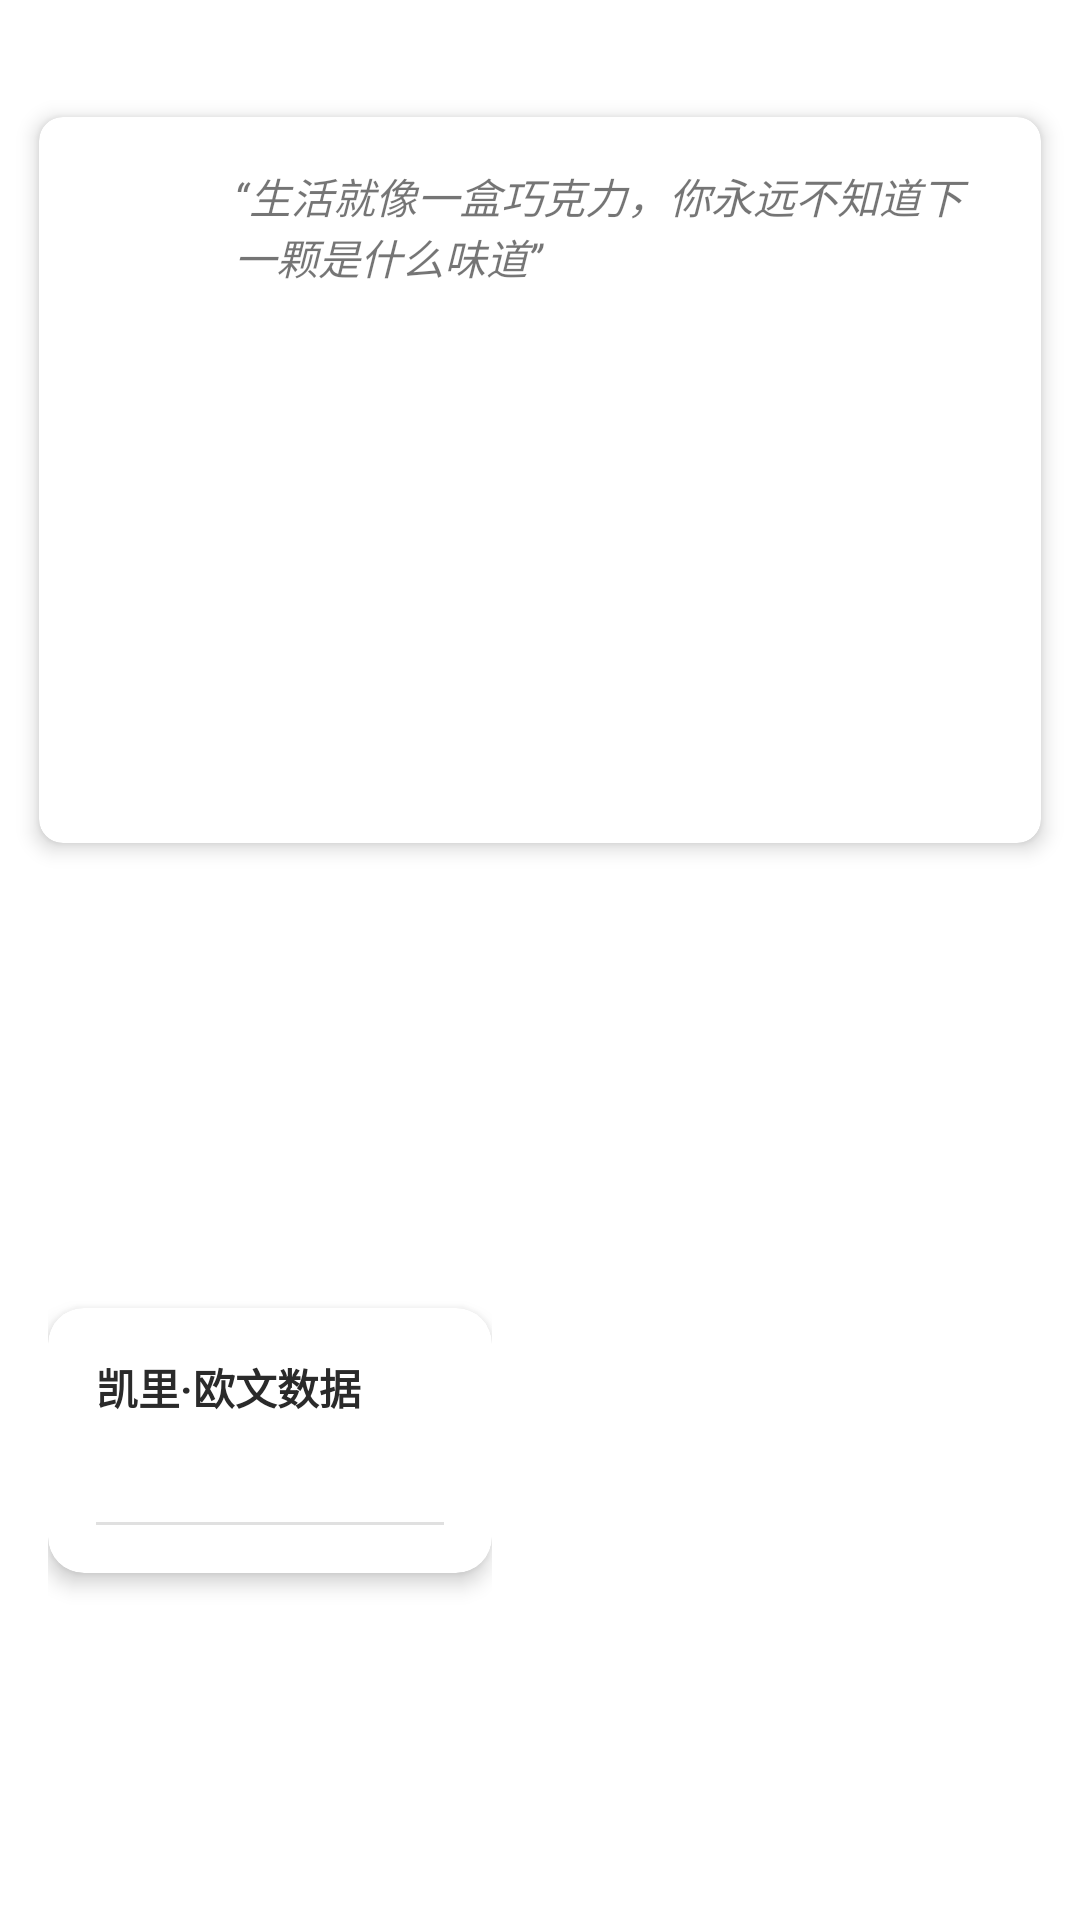

The Android layout XML behind this screen, and the referenced resources:
<!-- AndroidManifest.xml: application theme Theme.Test -->
<!-- res/layout/activity_model.xml -->
<?xml version="1.0" encoding="utf-8"?>
<androidx.constraintlayout.widget.ConstraintLayout xmlns:android="http://schemas.android.com/apk/res/android"
    xmlns:app="http://schemas.android.com/apk/res-auto"
    xmlns:tools="http://schemas.android.com/tools"
    android:id="@+id/main"
    android:layout_width="match_parent"
    android:layout_height="match_parent"
    tools:context=".ui.notifications.Model">



    <androidx.recyclerview.widget.RecyclerView
        android:id="@+id/cards"
        android:layout_width="0dp"
        android:layout_height="0dp"
        android:rotationY="-15"
        app:layout_constraintBottom_toBottomOf="parent"
        app:layout_constraintEnd_toEndOf="parent"
        app:layout_constraintStart_toStartOf="@+id/guideline1"
        app:layout_constraintTop_toTopOf="@+id/guideline2"
        app:layout_constraintVertical_bias="0.542" />

    <androidx.constraintlayout.widget.Guideline
        android:id="@+id/guideline1"
        android:layout_width="wrap_content"
        android:layout_height="wrap_content"
        android:orientation="vertical"
        app:layout_constraintGuide_percent="0.5"/>

    <androidx.constraintlayout.widget.Guideline
        android:id="@+id/guideline2"
        android:layout_width="wrap_content"
        android:layout_height="wrap_content"
        android:orientation="horizontal"
        app:layout_constraintGuide_percent="0.5"/>

    <com.google.android.material.card.MaterialCardView
        android:layout_width="wrap_content"
        android:layout_height="wrap_content"
        app:cardBackgroundColor="#FFFFFF"
        app:cardCornerRadius="8dp"
        app:cardElevation="4dp"
        app:layout_constraintBottom_toTopOf="@+id/guideline2"
        app:layout_constraintEnd_toEndOf="parent"
        app:layout_constraintStart_toStartOf="parent"
        app:layout_constraintTop_toTopOf="parent">

        <androidx.constraintlayout.widget.ConstraintLayout
            android:layout_width="match_parent"
            android:layout_height="match_parent"
            android:padding="16dp">

            <ImageView
                android:id="@+id/headshot"
                android:layout_width="49dp"
                android:layout_height="54dp"
                android:layout_marginEnd="8dp"
                app:layout_constraintStart_toStartOf="parent"
                app:layout_constraintTop_toTopOf="parent" />

            <TextView
                android:id="@+id/words"
                android:layout_width="253dp"
                android:layout_height="210dp"
                android:text="“生活就像一盒巧克力，你永远不知道下一颗是什么味道”"
                android:textSize="14sp"
                android:textStyle="italic"
                app:layout_constraintEnd_toEndOf="parent"
                app:layout_constraintStart_toEndOf="@id/headshot"
                app:layout_constraintTop_toTopOf="parent" />

        </androidx.constraintlayout.widget.ConstraintLayout>

    </com.google.android.material.card.MaterialCardView>

    <androidx.constraintlayout.widget.ConstraintLayout
        android:layout_width="0dp"
        android:layout_height="0dp"
        android:padding="16dp"
        app:layout_constraintBottom_toBottomOf="parent"
        app:layout_constraintEnd_toStartOf="@+id/guideline1"
        app:layout_constraintStart_toStartOf="parent"
        app:layout_constraintTop_toTopOf="@+id/guideline2">

        
        <androidx.cardview.widget.CardView
            android:id="@+id/backgroundCard"
            android:layout_width="0dp"
            android:layout_height="wrap_content"
            app:cardBackgroundColor="#FFFFFF"
            app:cardCornerRadius="12dp"
            app:cardElevation="4dp"
            app:layout_constraintBottom_toBottomOf="parent"
            app:layout_constraintEnd_toEndOf="parent"
            app:layout_constraintStart_toStartOf="parent"
            app:layout_constraintTop_toTopOf="parent">

            
            <androidx.constraintlayout.widget.ConstraintLayout
                android:layout_width="match_parent"
                android:layout_height="wrap_content"
                android:padding="16dp">

                
                <TextView
                    android:id="@+id/title"
                    android:layout_width="wrap_content"
                    android:layout_height="wrap_content"
                    android:text="凯里·欧文数据"
                    android:textColor="#2A2A2A"
                    android:textSize="14sp"
                    android:textStyle="bold"
                    app:layout_constraintStart_toStartOf="parent"
                    app:layout_constraintTop_toTopOf="parent" />

                
                <TextView
                    android:id="@+id/content"
                    android:layout_width="0dp"
                    android:layout_height="wrap_content"
                    android:layout_marginTop="8dp"
                    android:lineSpacingMultiplier="1.2"
                    android:maxWidth="280dp"
                    android:minWidth="120dp"
                    android:textColor="#6E6E6E"
                    android:textSize="11sp"
                    app:layout_constraintEnd_toEndOf="parent"
                    app:layout_constraintStart_toStartOf="parent"
                    app:layout_constraintTop_toBottomOf="@id/title" />

                
                <View
                    android:id="@+id/divider"
                    android:layout_width="0dp"
                    android:layout_height="1dp"
                    android:layout_marginTop="12dp"
                    android:background="#E0E0E0"
                    app:layout_constraintEnd_toEndOf="parent"
                    app:layout_constraintStart_toStartOf="parent"
                    app:layout_constraintTop_toBottomOf="@id/content" />

                
            </androidx.constraintlayout.widget.ConstraintLayout>
        </androidx.cardview.widget.CardView>
    </androidx.constraintlayout.widget.ConstraintLayout>

</androidx.constraintlayout.widget.ConstraintLayout>
<!-- resources referenced by this layout -->
<resources>
  <style name="Theme.Test" parent="Theme.MaterialComponents.DayNight.DarkActionBar">
          
          <item name="colorPrimary">@color/diy</item>
          <item name="colorPrimaryVariant">@color/purple_700</item>
          <item name="colorOnPrimary">@color/white</item>
          
          <item name="colorSecondary">@color/teal_200</item>
          <item name="colorSecondaryVariant">@color/teal_700</item>
          <item name="colorOnSecondary">@color/black</item>
          
          <item name="android:statusBarColor">?attr/colorPrimaryVariant</item>
          
      </style>
  <color name="diy">#00BCD4</color>
  <color name="purple_700">#FF3700B3</color>
  <color name="white">#FFFFFFFF</color>
  <color name="teal_200">#FF03DAC5</color>
  <color name="teal_700">#FF018786</color>
  <color name="black">#FF000000</color>
</resources>
